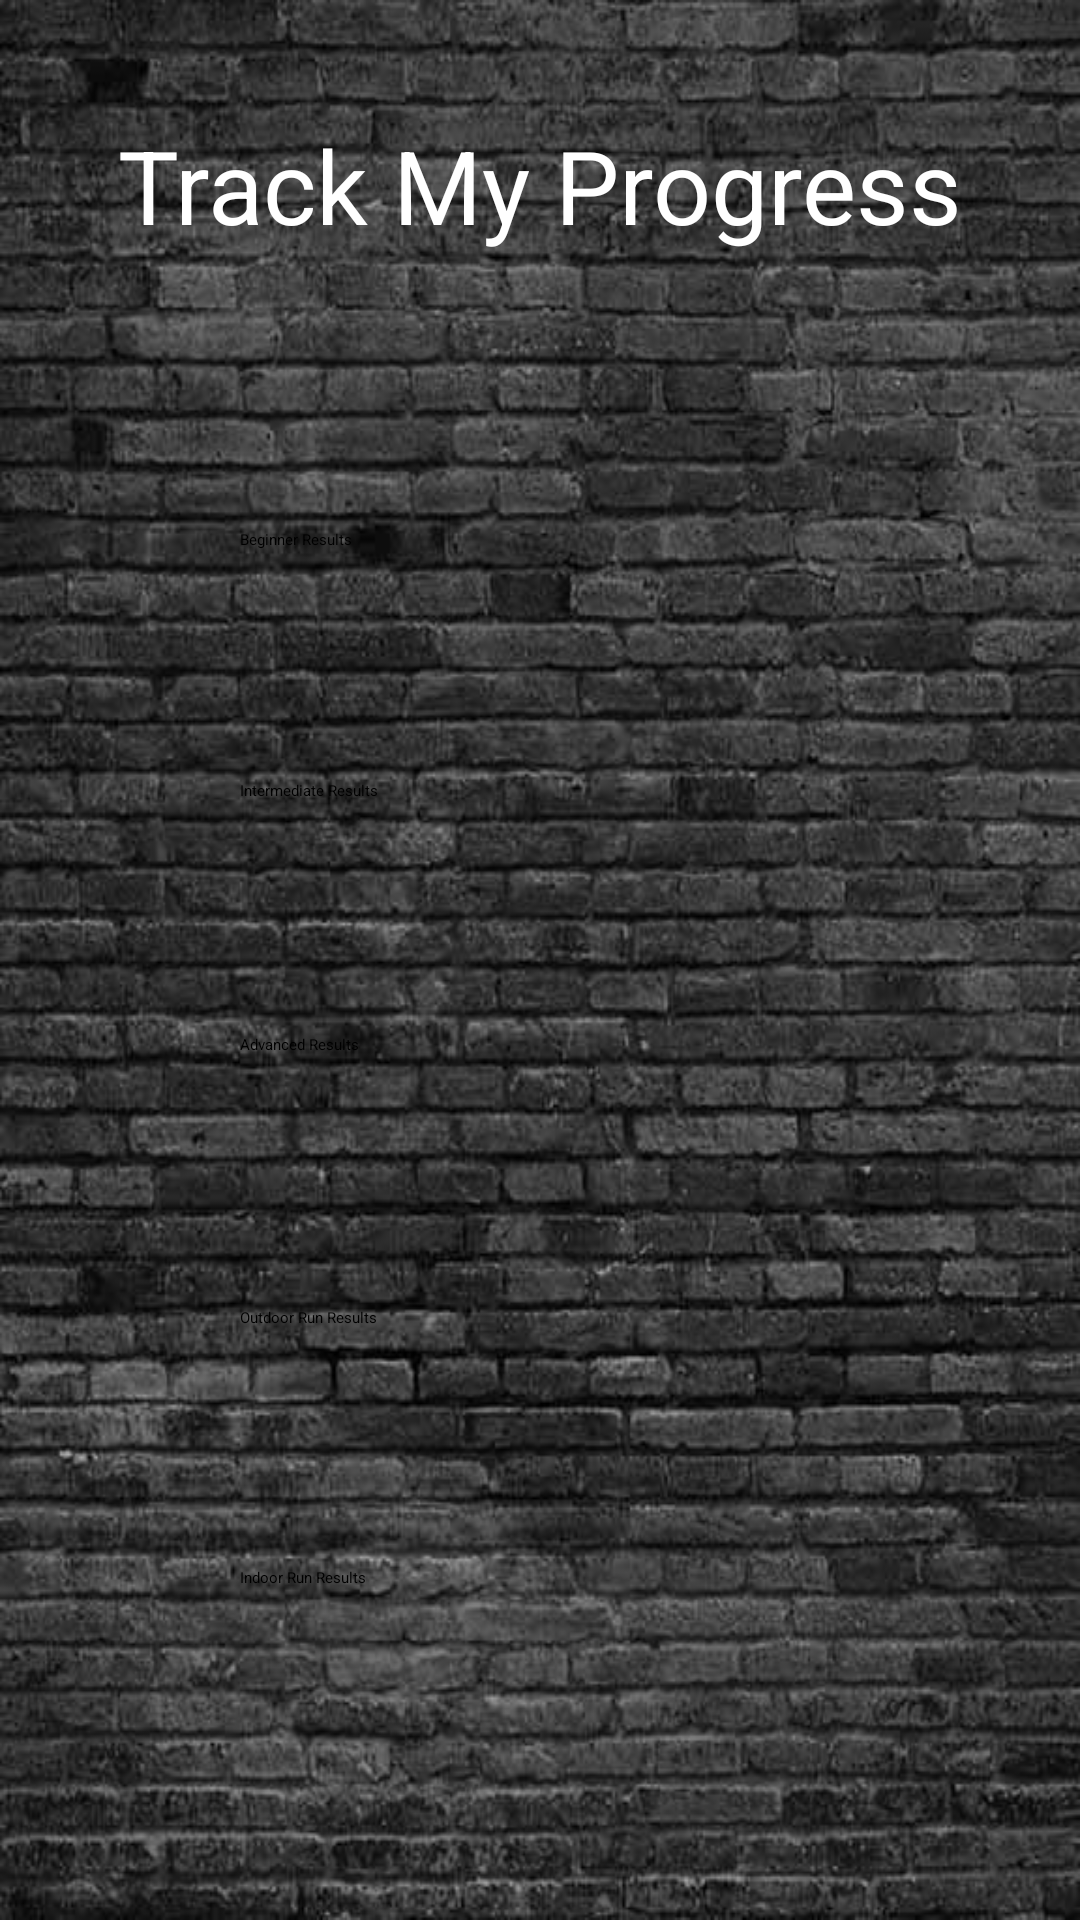

Write the Android layout XML for this screen, with the resource values it uses.
<!-- AndroidManifest.xml: application theme Theme.FinalYearProject -->
<!-- res/layout/activity_track_my_progress.xml -->
<?xml version="1.0" encoding="utf-8"?>
<androidx.constraintlayout.widget.ConstraintLayout xmlns:android="http://schemas.android.com/apk/res/android"
    xmlns:app="http://schemas.android.com/apk/res-auto"
    xmlns:tools="http://schemas.android.com/tools"
    android:layout_width="match_parent"
    android:layout_height="match_parent"
    tools:context=".TrackMyProgress"
    android:background="@drawable/background2">

    <TextView
        android:id="@+id/txtViewTrackMyProgress"
        android:layout_width="wrap_content"
        android:layout_height="wrap_content"
        android:layout_marginTop="39dp"
        android:layout_marginBottom="92dp"
        android:text="@string/txtViewTrackMyProgress"
        android:textColor="#FFFFFF"
        android:textSize="34sp"
        app:layout_constraintBottom_toTopOf="@+id/btnBeginnerResults"
        app:layout_constraintEnd_toEndOf="parent"
        app:layout_constraintStart_toStartOf="parent"
        app:layout_constraintTop_toTopOf="parent" />

    <Button
        android:id="@+id/btnBeginnerResults"
        android:layout_width="200dp"
        android:layout_height="0dp"
        android:layout_marginBottom="52dp"
        android:text="@string/btnBeginResults"
        android:textColor="#000000"
        app:backgroundTint="#FFF44F"
        app:cornerRadius="10dp"
        app:layout_constraintBottom_toTopOf="@+id/btnIntermediateResults"
        app:layout_constraintEnd_toEndOf="parent"
        app:layout_constraintStart_toStartOf="parent"
        app:layout_constraintTop_toBottomOf="@+id/txtViewTrackMyProgress" />

    <Button
        android:id="@+id/btnIntermediateResults"
        android:layout_width="200dp"
        android:layout_height="0dp"
        android:layout_marginBottom="53dp"
        android:text="@string/btnIntermediateResults"
        android:textColor="#000000"
        app:backgroundTint="#FFF44F"
        app:cornerRadius="10dp"
        app:layout_constraintBottom_toTopOf="@+id/btnAdvancedResults"
        app:layout_constraintEnd_toEndOf="parent"
        app:layout_constraintStart_toStartOf="parent"
        app:layout_constraintTop_toBottomOf="@+id/btnBeginnerResults" />

    <Button
        android:id="@+id/btnAdvancedResults"
        android:layout_width="200dp"
        android:layout_height="0dp"
        android:layout_marginBottom="59dp"
        android:text="@string/btnAdvancedResults"
        android:textColor="#000000"
        app:backgroundTint="#FFF44F"
        app:cornerRadius="10dp"
        app:layout_constraintBottom_toTopOf="@+id/btnOutdoorRunResults"
        app:layout_constraintEnd_toEndOf="parent"
        app:layout_constraintStart_toStartOf="parent"
        app:layout_constraintTop_toBottomOf="@+id/btnIntermediateResults" />

    <Button
        android:id="@+id/btnOutdoorRunResults"
        android:layout_width="200dp"
        android:layout_height="0dp"
        android:layout_marginBottom="55dp"
        android:text="@string/btnOutdoorResults"
        android:textColor="#000000"
        app:backgroundTint="#FFF44F"
        app:cornerRadius="10dp"
        app:layout_constraintBottom_toTopOf="@+id/btnIndoorRunResults"
        app:layout_constraintEnd_toEndOf="parent"
        app:layout_constraintStart_toStartOf="parent"
        app:layout_constraintTop_toBottomOf="@+id/btnAdvancedResults" />

    <Button
        android:id="@+id/btnIndoorRunResults"
        android:layout_width="200dp"
        android:layout_height="0dp"
        android:layout_marginBottom="86dp"
        android:text="@string/btnIndoorResults"
        android:textColor="#000000"
        app:backgroundTint="#FFF44F"
        app:cornerRadius="10dp"
        app:layout_constraintBottom_toBottomOf="parent"
        app:layout_constraintEnd_toEndOf="parent"
        app:layout_constraintStart_toStartOf="parent"
        app:layout_constraintTop_toBottomOf="@+id/btnOutdoorRunResults" />
</androidx.constraintlayout.widget.ConstraintLayout>
<!-- resources referenced by this layout -->
<resources>
  <!-- drawable background2: jpg bitmap (drawable, 74151 bytes) -->
  <string name="btnAdvancedResults">Advanced Results</string>
  <string name="btnBeginResults">Beginner Results</string>
  <string name="btnIndoorResults">Indoor Run Results</string>
  <string name="btnIntermediateResults">Intermediate Results</string>
  <string name="btnOutdoorResults">Outdoor Run Results</string>
  <string name="txtViewTrackMyProgress">Track My Progress</string>
  <style name="Theme.FinalYearProject" parent="Theme.MaterialComponents.DayNight.DarkActionBar">
          
          <item name="colorPrimary">@color/purple_200</item>
          <item name="colorPrimaryVariant">@color/purple_700</item>
          <item name="colorOnPrimary">@color/black</item>
          
          <item name="colorSecondary">@color/teal_200</item>
          <item name="colorSecondaryVariant">@color/teal_200</item>
          <item name="colorOnSecondary">@color/black</item>
          
          <item name="android:statusBarColor" tools:targetApi="l">?attr/colorPrimaryVariant</item>
          
      </style>
  <!-- not gathered from this repository: default colours our renderer supplied (Android Studio template values) -->
  <color name="purple_200">#FFBB86FC</color>
  <color name="purple_700">#FF3700B3</color>
  <color name="teal_200">#FF03DAC5</color>
  <color name="black">#FF000000</color>
</resources>
